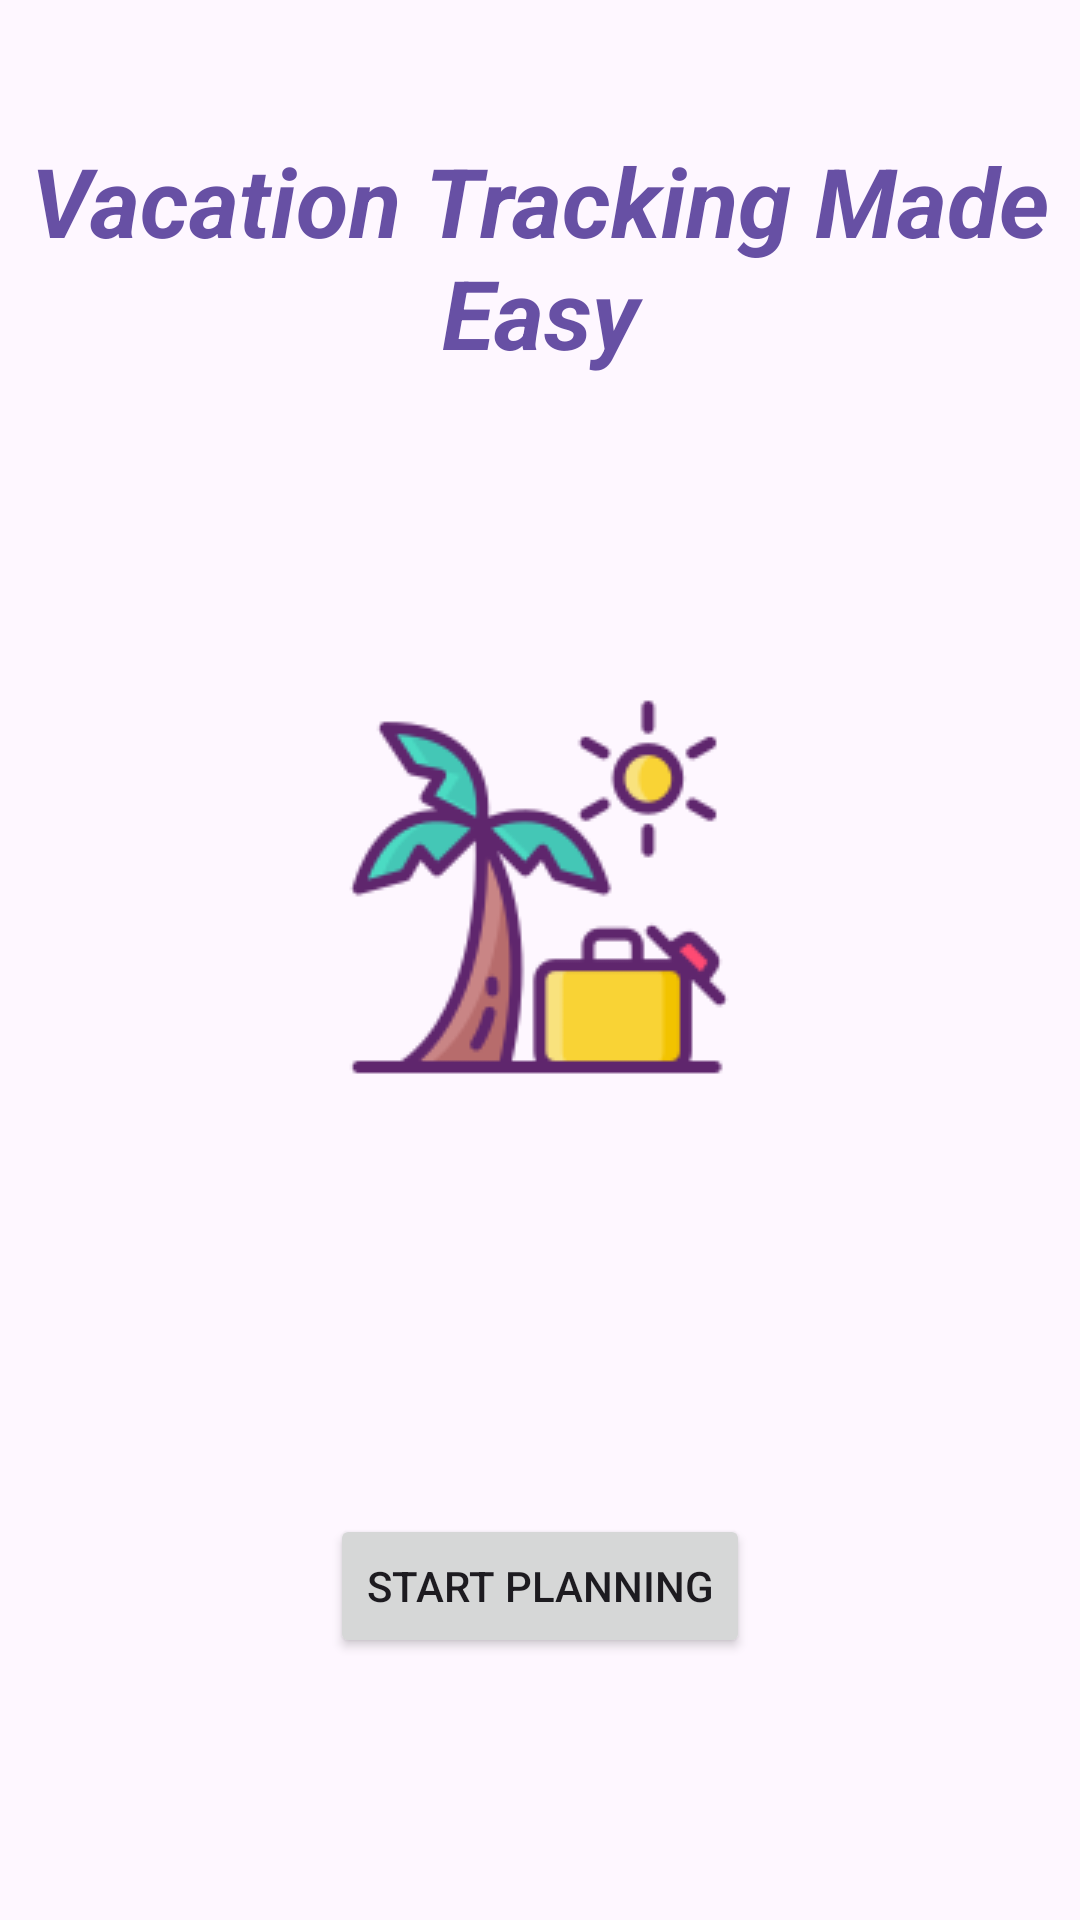

Android layout source for this screen:
<!-- AndroidManifest.xml: application theme Theme.D308VacationPlan -->
<!-- res/layout/activity_main.xml -->
<?xml version="1.0" encoding="utf-8"?>
<androidx.constraintlayout.widget.ConstraintLayout xmlns:android="http://schemas.android.com/apk/res/android"
    xmlns:app="http://schemas.android.com/apk/res-auto"
    xmlns:tools="http://schemas.android.com/tools"
    android:id="@+id/main"
    android:layout_width="match_parent"
    android:layout_height="match_parent"
    tools:context=".UI.MainActivity">

    <TextView
        android:id="@+id/textView"
        android:layout_width="wrap_content"
        android:layout_height="wrap_content"
        android:layout_marginTop="134dp"
        android:layout_marginBottom="53dp"
        android:text="Vacation Tracking Made Easy"
        android:textAlignment="center"
        android:textColor="#ff6750a4"
        android:textColorLink="#ff6750a4"
        android:textSize="32dp"
        android:textStyle="bold|italic"
        app:layout_constraintBottom_toTopOf="@+id/imageView"
        app:layout_constraintEnd_toEndOf="parent"
        app:layout_constraintHorizontal_bias="0.0"
        app:layout_constraintStart_toStartOf="parent"
        app:layout_constraintTop_toTopOf="parent" />

    <ImageView
        android:id="@+id/imageView"
        android:layout_width="wrap_content"
        android:layout_height="wrap_content"
        android:layout_marginTop="53dp"
        android:layout_marginBottom="86dp"
        android:src="@drawable/main_icon"
        app:layout_constraintBottom_toTopOf="@+id/button"
        app:layout_constraintEnd_toEndOf="parent"
        app:layout_constraintHorizontal_bias="0.498"
        app:layout_constraintStart_toStartOf="parent"
        app:layout_constraintTop_toBottomOf="@+id/textView" />

    <Button
        android:id="@+id/button"
        android:layout_width="wrap_content"
        android:layout_height="wrap_content"
        android:layout_marginStart="136dp"
        android:layout_marginTop="59dp"
        android:layout_marginEnd="136dp"
        android:layout_marginBottom="176dp"
        android:text="Start Planning"
        app:layout_constraintBottom_toBottomOf="parent"
        app:layout_constraintEnd_toEndOf="parent"
        app:layout_constraintStart_toStartOf="parent"
        app:layout_constraintTop_toBottomOf="@+id/imageView" />

</androidx.constraintlayout.widget.ConstraintLayout>
<!-- resources referenced by this layout -->
<resources>
  <!-- drawable main_icon: png bitmap (drawable, 9960 bytes) -->
  <style name="Theme.D308VacationPlan" parent="Base.Theme.D308VacationPlan" />
  <style name="Base.Theme.D308VacationPlan" parent="Theme.Material3.DayNight">
          
          
      </style>
</resources>
